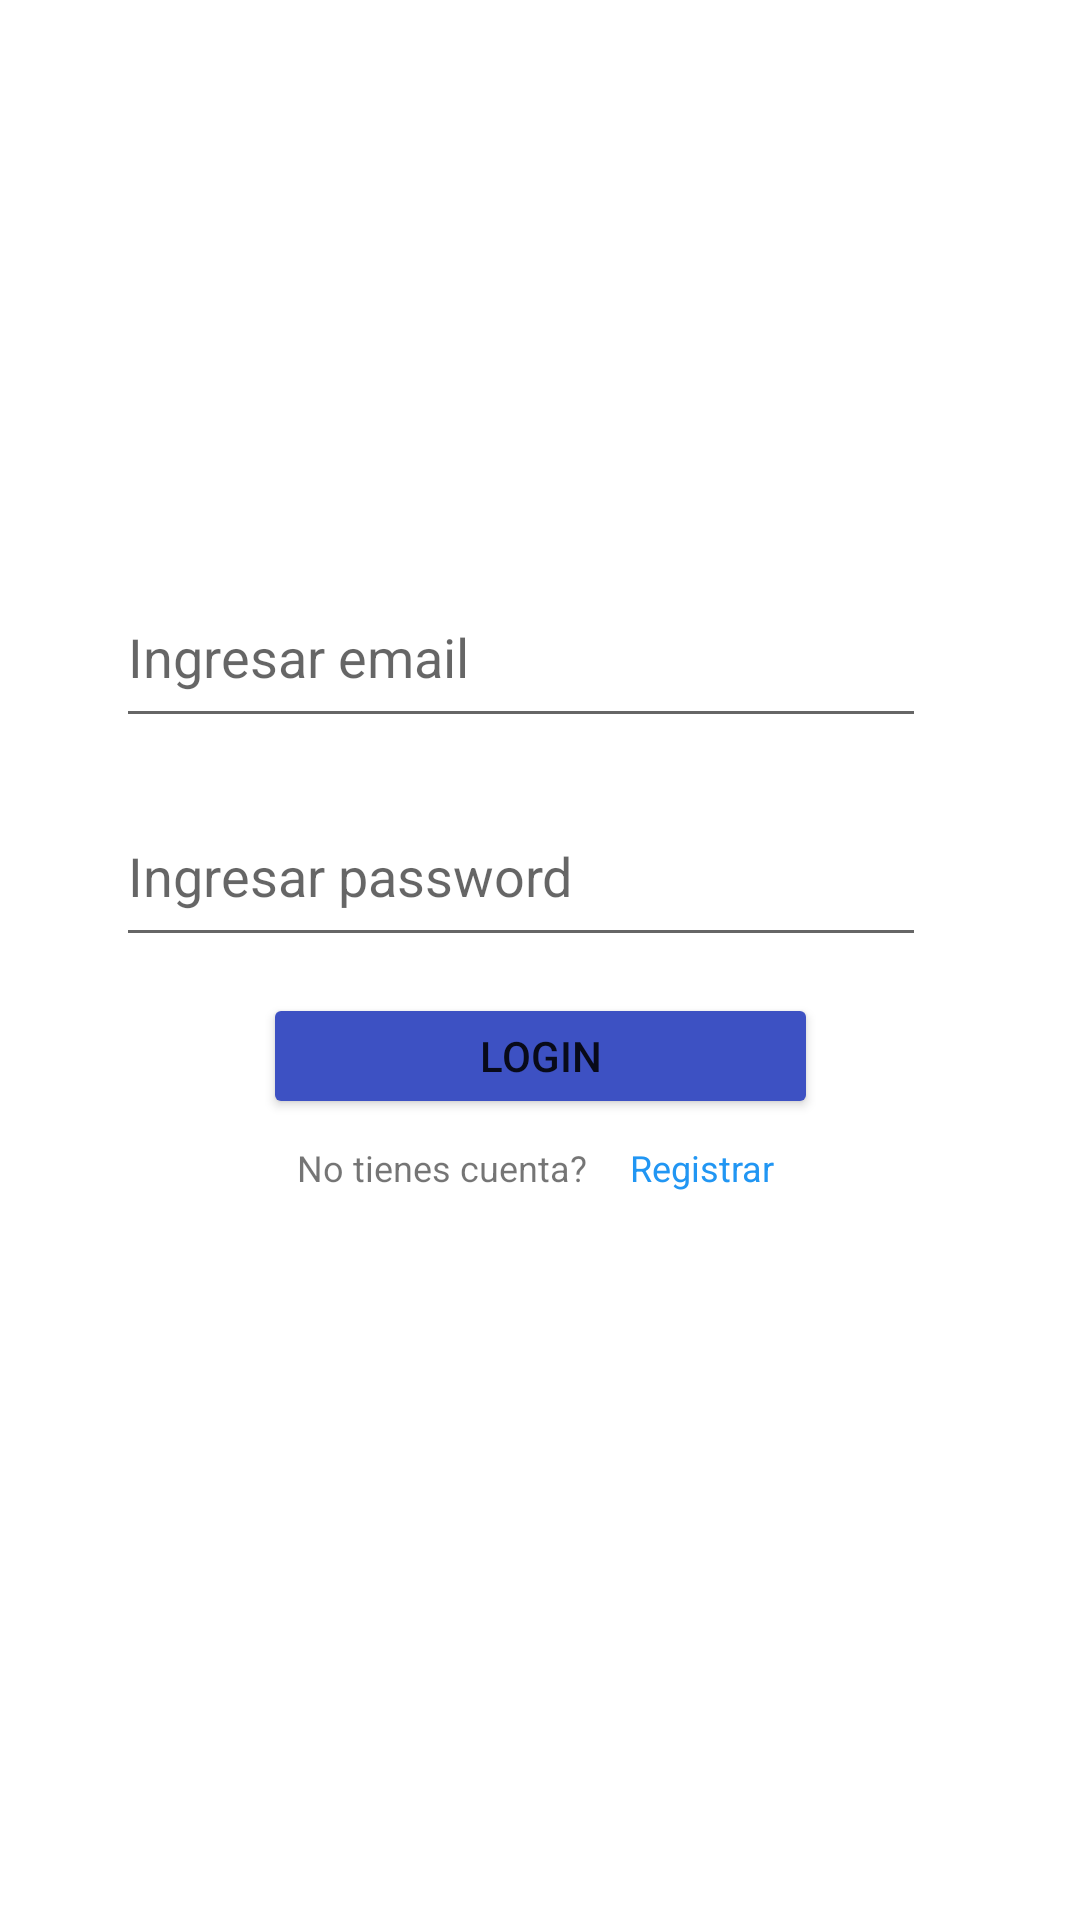

Layout XML and referenced resources for this Android screen:
<!-- AndroidManifest.xml: application theme Theme.PrySoft -->
<!-- res/layout/activity_act_login.xml -->
<?xml version="1.0" encoding="utf-8"?>
<androidx.constraintlayout.widget.ConstraintLayout xmlns:android="http://schemas.android.com/apk/res/android"
    xmlns:app="http://schemas.android.com/apk/res-auto"
    xmlns:tools="http://schemas.android.com/tools"
    android:layout_width="match_parent"
    android:layout_height="match_parent"
    tools:context=".ActLogin">

    <EditText
        android:id="@+id/edPass"
        android:layout_width="270dp"
        android:layout_height="57dp"
        android:layout_marginStart="64dp"
        android:layout_marginLeft="64dp"
        android:layout_marginTop="16dp"
        android:layout_marginEnd="77dp"
        android:layout_marginRight="77dp"
        android:ems="10"
        android:hint="Ingresar password"
        android:inputType="textPassword"
        app:layout_constraintEnd_toEndOf="parent"
        app:layout_constraintStart_toStartOf="parent"
        app:layout_constraintTop_toBottomOf="@+id/edEmail" />

    <ImageView
        android:id="@+id/imageView2"
        android:layout_width="182dp"
        android:layout_height="149dp"
        android:layout_marginStart="129dp"
        android:layout_marginLeft="129dp"
        android:layout_marginTop="24dp"
        android:layout_marginEnd="129dp"
        android:layout_marginRight="129dp"
        app:layout_constraintEnd_toEndOf="parent"
        app:layout_constraintStart_toStartOf="parent"
        app:layout_constraintTop_toTopOf="parent"
        app:srcCompat="@drawable/log3" />

    <EditText
        android:id="@+id/edEmail"
        android:layout_width="270dp"
        android:layout_height="57dp"
        android:layout_marginStart="64dp"
        android:layout_marginLeft="64dp"
        android:layout_marginTop="16dp"
        android:layout_marginEnd="77dp"
        android:layout_marginRight="77dp"
        android:ems="10"
        android:hint="Ingresar email"
        android:inputType="textEmailAddress"
        app:layout_constraintEnd_toEndOf="parent"
        app:layout_constraintStart_toStartOf="parent"
        app:layout_constraintTop_toBottomOf="@+id/imageView2" />

    <Button
        android:id="@+id/btnLog"
        android:layout_width="185dp"
        android:layout_height="42dp"
        android:layout_marginStart="126dp"
        android:layout_marginLeft="126dp"
        android:layout_marginTop="12dp"
        android:layout_marginEnd="126dp"
        android:layout_marginRight="126dp"
        android:onClick="btnLog"
        android:text="Login"
        app:backgroundTint="#3D51C3"
        app:layout_constraintEnd_toEndOf="parent"
        app:layout_constraintStart_toStartOf="parent"
        app:layout_constraintTop_toBottomOf="@+id/edPass" />

    <TextView
        android:id="@+id/textView3"
        android:layout_width="111dp"
        android:layout_height="21dp"
        android:layout_marginStart="139dp"
        android:layout_marginLeft="139dp"
        android:layout_marginTop="8dp"
        android:text="No tienes cuenta?"
        android:textSize="12sp"
        app:layout_constraintEnd_toStartOf="@+id/txtlog"
        app:layout_constraintStart_toStartOf="parent"
        app:layout_constraintTop_toBottomOf="@+id/btnLog" />

    <TextView
        android:id="@+id/txtlog"
        android:layout_width="51dp"
        android:layout_height="21dp"
        android:layout_marginTop="8dp"
        android:layout_marginEnd="139dp"
        android:layout_marginRight="139dp"
        android:text="Registrar"
        android:textColor="#2196F3"
        android:textSize="12sp"
        app:layout_constraintEnd_toEndOf="parent"
        app:layout_constraintStart_toEndOf="@+id/textView3"
        app:layout_constraintTop_toBottomOf="@+id/btnLog" />

</androidx.constraintlayout.widget.ConstraintLayout>
<!-- resources referenced by this layout -->
<resources>
  <style name="Theme.PrySoft" parent="Theme.MaterialComponents.DayNight.NoActionBar">
          
          <item name="colorPrimary">@color/purple_500</item>
          <item name="colorPrimaryVariant">@color/purple_700</item>
          <item name="colorOnPrimary">@color/white</item>
          
          <item name="colorSecondary">@color/teal_200</item>
          <item name="colorSecondaryVariant">@color/teal_700</item>
          <item name="colorOnSecondary">@color/black</item>
          
          <item name="android:statusBarColor" tools:targetApi="l">?attr/colorPrimaryVariant</item>
          
      </style>
  <!-- not gathered from this repository: default colours our renderer supplied (Android Studio template values) -->
  <color name="purple_500">#FF6200EE</color>
  <color name="purple_700">#FF3700B3</color>
  <color name="teal_200">#FF03DAC5</color>
  <color name="teal_700">#FF018786</color>
  <color name="black">#FF000000</color>
  <color name="white">#FFFFFFFF</color>
</resources>
